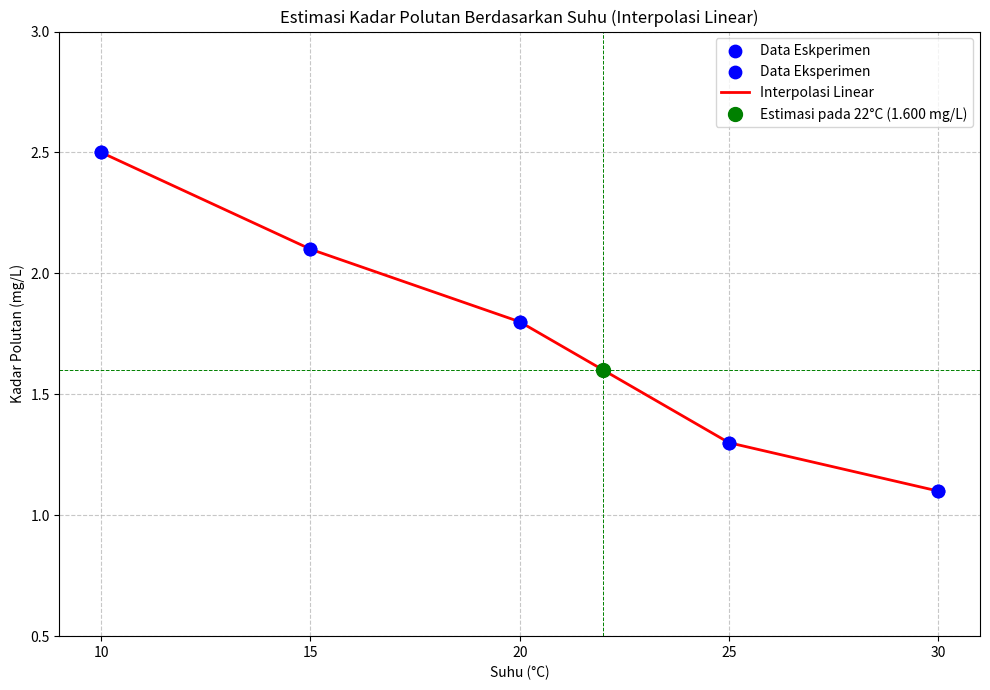

Recreate this plot in Python.
import numpy as np
import matplotlib.pyplot as plt
from scipy.interpolate import interp1d

# Data Eksperimen
suhu_data = np.array([10, 15, 20, 25, 30])
polutan_data = np.array([2.5, 2.1, 1.8, 1.3, 1.1])

# Fungsi Interpolasi linear
# 'kind='linear'' secara default sudah linear, tapi ditulis untuk kejelasan.
f_interp = interp1d(suhu_data, polutan_data, kind='linear')

# Estimasi kadar polutan
suhu_estimasi = 22
polutan_estimasi = f_interp(suhu_estimasi)

print(f"--- Estimasi Kadar Polutan ---")
print(f"Pada suhu {suhu_estimasi}°C, kadar polutan diestimasi sebesar: {polutan_estimasi:.3f} mg/L")

# grafik Scatter titik data dan garus interpolasi
plt.figure(figsize=(10, 7))

# plot titik data asli (scatter plot)
plt.scatter(suhu_data, polutan_data, color='blue', label='Data Eskperimen', zorder = 5, s=80)

# buat titik data asli (scatter plot)
plt.scatter(suhu_data, polutan_data, color='blue', label='Data Eksperimen', zorder=5, s=80)

# rentang suhu yg lebih halus utk menggambarkan garis interpolasi
suhu_garis = np.linspace(min(suhu_data), max(suhu_data), 500)
polutan_garis = f_interp(suhu_garis)

# plot garis interpolasi
plt.plot(suhu_garis, polutan_garis, color='red', linestyle='-', label='Interpolasi Linear', linewidth=2)

# tampilkan nilai interpolasi pada suhu 22°C pada grafik
plt.plot(suhu_estimasi, polutan_estimasi, 'o', color='green', markersize=10, label=f'Estimasi pada {suhu_estimasi}°C ({polutan_estimasi:.3f} mg/L)', zorder=6)
plt.axvline(suhu_estimasi, color='green', linestyle='--', linewidth=0.7)
plt.axhline(polutan_estimasi, color='green', linestyle='--', linewidth=0.7)

# detail grafik
plt.title('Estimasi Kadar Polutan Berdasarkan Suhu (Interpolasi Linear)')
plt.xlabel('Suhu (°C)')
plt.ylabel('Kadar Polutan (mg/L)')
plt.grid(True, linestyle='--', alpha=0.7)
plt.legend()
plt.xticks(np.arange(min(suhu_data), max(suhu_data) + 1, 5)) # Set ticks x setiap 5
plt.ylim(0.5, 3.0) # Batasi rentang y untuk tampilan yang lebih baik
plt.tight_layout() # Menyesuaikan tata letak agar tidak terpotong
plt.show()